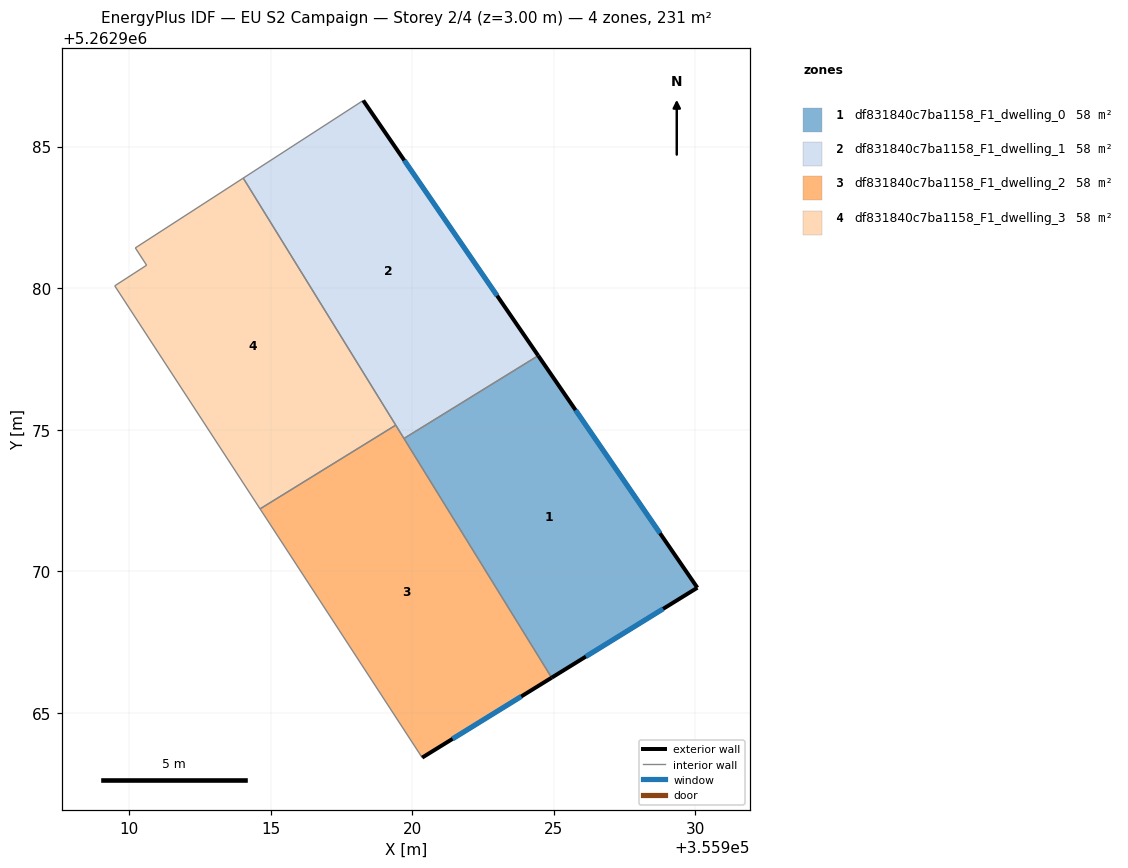
=== STOREY PLAN SPEC (per zone: floor XY polygon, exterior-wall plan segments, windows/doors) ===
zone 1: df831840c7ba1158_F1_dwelling_0  (57.6 m²)
  floor: (355924.45, 5262977.62) (355930.07, 5262969.42) (355924.92, 5262966.25) (355919.71, 5262974.69)
  exterior wall: (355930.07, 5262969.42) – (355924.45, 5262977.62)  [9.9 m]
    window: (355928.75, 5262971.35) – (355925.77, 5262975.69)  [8.4 m²]
  exterior wall: (355924.92, 5262966.25) – (355930.07, 5262969.42)  [6.0 m]
    window: (355926.13, 5262966.99) – (355928.86, 5262968.68)  [5.1 m²]
  interior walls: 2
zone 2: df831840c7ba1158_F1_dwelling_1  (57.6 m²)
  floor: (355918.27, 5262986.63) (355924.45, 5262977.62) (355919.71, 5262974.69) (355914.04, 5262983.88)
  exterior wall: (355924.45, 5262977.62) – (355918.27, 5262986.63)  [10.9 m]
    window: (355923.00, 5262979.73) – (355919.72, 5262984.51)  [9.2 m²]
  interior walls: 4
zone 3: df831840c7ba1158_F1_dwelling_2  (57.6 m²)
  floor: (355919.42, 5262975.16) (355924.92, 5262966.25) (355920.35, 5262963.42) (355914.63, 5262972.21)
  exterior wall: (355920.35, 5262963.42) – (355924.92, 5262966.25)  [5.4 m]
    window: (355921.43, 5262964.09) – (355923.85, 5262965.58)  [4.5 m²]
  interior walls: 4
zone 4: df831840c7ba1158_F1_dwelling_3  (57.6 m²)
  floor: (355914.04, 5262983.88) (355919.42, 5262975.16) (355914.63, 5262972.21) (355909.50, 5262980.08) (355910.62, 5262980.81) (355910.22, 5262981.42)
  interior walls: 6

=== DERIVED (storey summary) ===
Building: EU S2 Campaign
Storey: 2 of 4  (floor level z = 3.00 m)
Storey gross floor area: 230.6 m²
Zones on this storey: 4
  - df831840c7ba1158_F1_dwelling_0: floor 57.6 m²; exterior wall 16.0 m (47.9 m²); 2 window(s) 13.5 m²; WWR 28.1%
  - df831840c7ba1158_F1_dwelling_1: floor 57.6 m²; exterior wall 10.9 m (32.8 m²); 1 window(s) 9.2 m²; WWR 28.1%
  - df831840c7ba1158_F1_dwelling_2: floor 57.6 m²; exterior wall 5.4 m (16.1 m²); 1 window(s) 4.5 m²; WWR 28.1%
  - df831840c7ba1158_F1_dwelling_3: floor 57.6 m²
Zone adjacency (shared interzone walls):
  - df831840c7ba1158_F1_dwelling_0 ↔ df831840c7ba1158_F1_dwelling_1
  - df831840c7ba1158_F1_dwelling_0 ↔ df831840c7ba1158_F1_dwelling_2
  - df831840c7ba1158_F1_dwelling_1 ↔ df831840c7ba1158_F1_dwelling_2
  - df831840c7ba1158_F1_dwelling_1 ↔ df831840c7ba1158_F1_dwelling_3
  - df831840c7ba1158_F1_dwelling_2 ↔ df831840c7ba1158_F1_dwelling_3